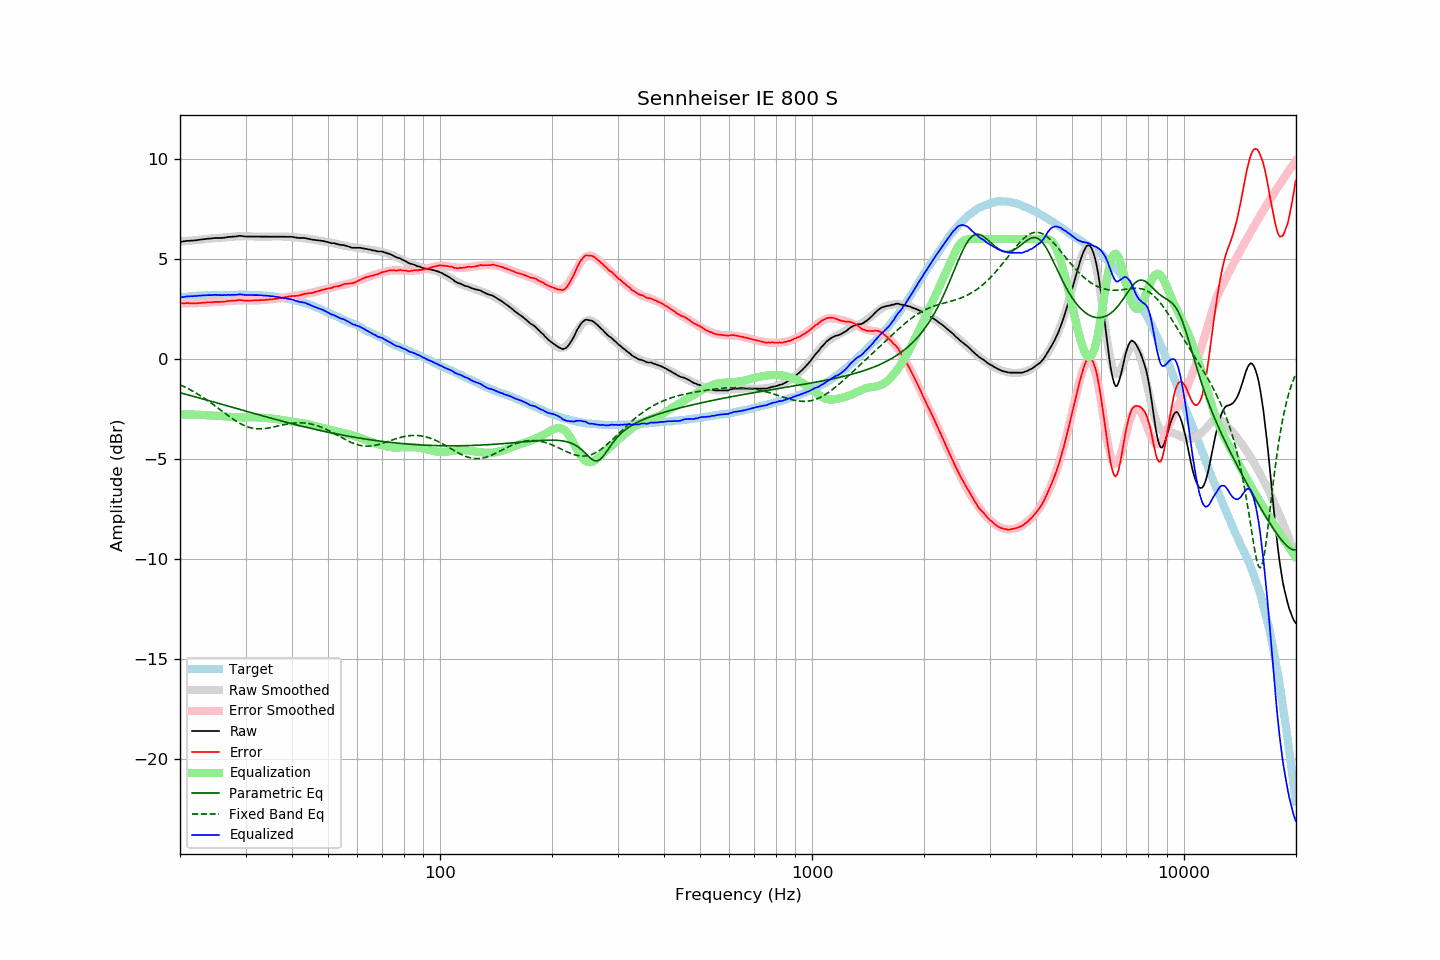

The table this chart was drawn from, first rows:
frequency, raw, error, smoothed, error_smoothed, equalization, parametric_eq, fixed_band_eq, equalized_raw, equalized_smoothed, target
20.00, 5.86, 2.78, 5.87, 2.79, -2.79, -1.70, -1.30, 3.08, 3.08, 3.08
20.20, 5.87, 2.78, 5.87, 2.78, -2.78, -1.72, -1.33, 3.09, 3.09, 3.09
20.40, 5.88, 2.78, 5.88, 2.78, -2.78, -1.74, -1.37, 3.10, 3.10, 3.10
20.61, 5.89, 2.78, 5.89, 2.78, -2.78, -1.76, -1.41, 3.11, 3.11, 3.11
20.81, 5.90, 2.79, 5.90, 2.78, -2.78, -1.78, -1.45, 3.12, 3.12, 3.11
21.02, 5.91, 2.79, 5.91, 2.78, -2.78, -1.80, -1.49, 3.13, 3.12, 3.12
21.23, 5.91, 2.78, 5.91, 2.78, -2.78, -1.82, -1.53, 3.13, 3.13, 3.13
21.44, 5.92, 2.78, 5.92, 2.78, -2.78, -1.85, -1.57, 3.14, 3.14, 3.15
21.66, 5.92, 2.78, 5.93, 2.79, -2.79, -1.87, -1.62, 3.14, 3.14, 3.15
21.87, 5.93, 2.78, 5.94, 2.79, -2.79, -1.89, -1.66, 3.15, 3.15, 3.16
22.09, 5.93, 2.78, 5.95, 2.79, -2.79, -1.91, -1.71, 3.14, 3.16, 3.16
22.31, 5.95, 2.79, 5.95, 2.79, -2.79, -1.93, -1.76, 3.16, 3.16, 3.17
22.54, 5.96, 2.80, 5.96, 2.80, -2.80, -1.96, -1.81, 3.17, 3.17, 3.17
22.76, 5.97, 2.80, 5.97, 2.80, -2.80, -1.98, -1.86, 3.17, 3.17, 3.17
22.99, 5.98, 2.81, 5.98, 2.81, -2.81, -2.00, -1.91, 3.18, 3.18, 3.17
23.22, 5.99, 2.82, 5.99, 2.81, -2.81, -2.02, -1.96, 3.18, 3.18, 3.17
23.45, 6.00, 2.82, 6.00, 2.82, -2.82, -2.04, -2.02, 3.19, 3.18, 3.18
23.69, 6.01, 2.83, 6.01, 2.82, -2.82, -2.07, -2.07, 3.19, 3.19, 3.18
23.92, 6.02, 2.84, 6.02, 2.83, -2.83, -2.09, -2.13, 3.19, 3.19, 3.18
24.16, 6.02, 2.83, 6.02, 2.83, -2.83, -2.11, -2.19, 3.19, 3.19, 3.19
24.40, 6.03, 2.83, 6.03, 2.84, -2.84, -2.14, -2.24, 3.20, 3.19, 3.20
24.65, 6.04, 2.84, 6.04, 2.84, -2.84, -2.16, -2.30, 3.20, 3.20, 3.20
24.89, 6.05, 2.85, 6.04, 2.85, -2.85, -2.18, -2.36, 3.21, 3.20, 3.20
25.14, 6.05, 2.85, 6.05, 2.85, -2.85, -2.20, -2.42, 3.20, 3.20, 3.20
25.39, 6.05, 2.86, 6.05, 2.86, -2.86, -2.23, -2.48, 3.20, 3.20, 3.20
25.65, 6.05, 2.86, 6.06, 2.86, -2.86, -2.25, -2.54, 3.19, 3.20, 3.20
25.91, 6.05, 2.86, 6.07, 2.86, -2.86, -2.27, -2.60, 3.19, 3.20, 3.20
26.16, 6.06, 2.86, 6.07, 2.87, -2.87, -2.30, -2.66, 3.19, 3.20, 3.21
26.43, 6.07, 2.87, 6.08, 2.88, -2.88, -2.32, -2.73, 3.19, 3.20, 3.20
26.69, 6.08, 2.88, 6.09, 2.89, -2.89, -2.34, -2.78, 3.20, 3.20, 3.20
26.96, 6.10, 2.90, 6.10, 2.90, -2.90, -2.36, -2.84, 3.21, 3.20, 3.20
27.23, 6.10, 2.90, 6.11, 2.90, -2.90, -2.39, -2.90, 3.20, 3.20, 3.20
27.50, 6.11, 2.91, 6.11, 2.91, -2.91, -2.41, -2.96, 3.21, 3.21, 3.20
27.77, 6.12, 2.91, 6.12, 2.91, -2.91, -2.43, -3.01, 3.21, 3.21, 3.21
28.05, 6.12, 2.92, 6.13, 2.92, -2.92, -2.46, -3.07, 3.20, 3.21, 3.21
28.33, 6.13, 2.93, 6.13, 2.92, -2.92, -2.48, -3.12, 3.21, 3.21, 3.21
28.62, 6.14, 2.94, 6.14, 2.93, -2.93, -2.50, -3.17, 3.22, 3.21, 3.20
28.90, 6.16, 2.95, 6.14, 2.93, -2.93, -2.52, -3.21, 3.24, 3.21, 3.21
29.19, 6.15, 2.94, 6.14, 2.93, -2.93, -2.55, -3.26, 3.22, 3.21, 3.21
29.48, 6.14, 2.93, 6.14, 2.93, -2.93, -2.57, -3.30, 3.21, 3.21, 3.21
29.78, 6.13, 2.92, 6.14, 2.93, -2.93, -2.59, -3.33, 3.21, 3.21, 3.21
30.08, 6.12, 2.91, 6.14, 2.93, -2.93, -2.62, -3.37, 3.20, 3.21, 3.22
30.38, 6.12, 2.92, 6.13, 2.93, -2.93, -2.64, -3.40, 3.20, 3.21, 3.21
30.68, 6.12, 2.92, 6.13, 2.93, -2.93, -2.66, -3.42, 3.20, 3.21, 3.20
30.99, 6.12, 2.92, 6.13, 2.93, -2.93, -2.68, -3.45, 3.20, 3.20, 3.20
31.30, 6.12, 2.92, 6.13, 2.93, -2.93, -2.71, -3.46, 3.20, 3.20, 3.20
31.61, 6.12, 2.92, 6.12, 2.93, -2.93, -2.73, -3.48, 3.20, 3.20, 3.20
31.93, 6.12, 2.94, 6.12, 2.93, -2.93, -2.75, -3.49, 3.20, 3.19, 3.19
32.24, 6.12, 2.93, 6.12, 2.93, -2.93, -2.78, -3.50, 3.19, 3.19, 3.19
32.57, 6.12, 2.94, 6.12, 2.93, -2.93, -2.80, -3.50, 3.19, 3.19, 3.18
32.89, 6.12, 2.94, 6.12, 2.94, -2.94, -2.82, -3.50, 3.18, 3.18, 3.18
33.22, 6.12, 2.95, 6.12, 2.94, -2.94, -2.84, -3.50, 3.18, 3.18, 3.18
33.55, 6.12, 2.95, 6.12, 2.95, -2.95, -2.86, -3.49, 3.17, 3.17, 3.17
33.89, 6.12, 2.95, 6.12, 2.95, -2.95, -2.89, -3.48, 3.17, 3.17, 3.17
34.23, 6.12, 2.96, 6.12, 2.96, -2.96, -2.91, -3.47, 3.16, 3.16, 3.16
34.57, 6.12, 2.97, 6.12, 2.97, -2.97, -2.93, -3.46, 3.16, 3.16, 3.16
34.92, 6.12, 2.98, 6.12, 2.97, -2.97, -2.95, -3.45, 3.15, 3.15, 3.14
35.27, 6.12, 2.97, 6.12, 2.98, -2.98, -2.98, -3.43, 3.14, 3.14, 3.15
35.62, 6.12, 2.99, 6.12, 2.99, -2.99, -3.00, -3.41, 3.13, 3.13, 3.13
35.97, 6.12, 3.00, 6.12, 3.00, -3.00, -3.02, -3.39, 3.12, 3.12, 3.12
... 635 more rows
